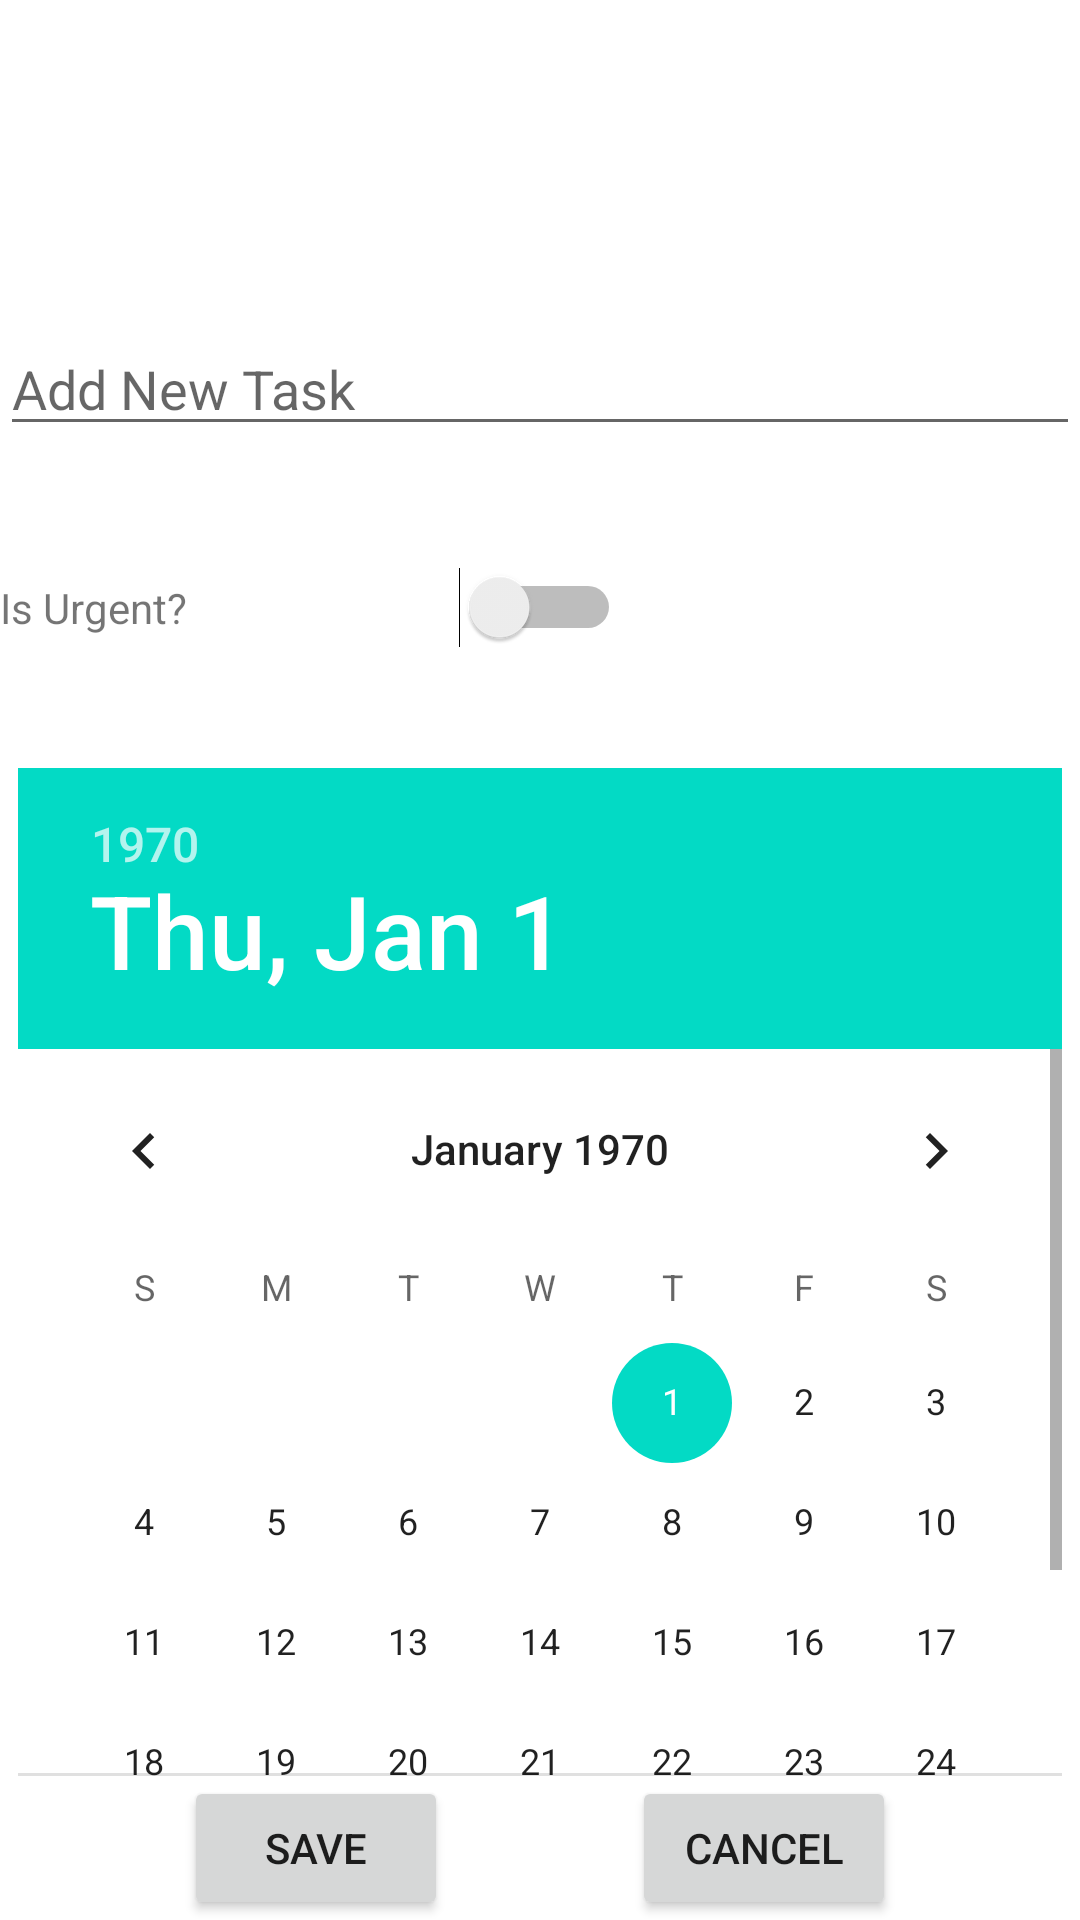

Produce the Android XML layout that renders to this screen, including the resource entries it uses.
<!-- AndroidManifest.xml: application theme Theme.MidTermTest_Winter23 -->
<!-- res/layout/activity_add_new_to_do.xml -->
<?xml version="1.0" encoding="utf-8"?>
<androidx.constraintlayout.widget.ConstraintLayout xmlns:android="http://schemas.android.com/apk/res/android"
    xmlns:app="http://schemas.android.com/apk/res-auto"
    xmlns:tools="http://schemas.android.com/tools"
    android:layout_width="match_parent"
    android:layout_height="match_parent"
    tools:context=".AddNewToDo">

    <EditText
        android:id="@+id/task_id"
        android:layout_width="match_parent"
        android:layout_height="wrap_content"
        android:hint="@string/hinttext"
        app:layout_constraintBottom_toTopOf="@+id/guideline"
        app:layout_constraintEnd_toEndOf="parent"
        app:layout_constraintStart_toStartOf="parent"
        app:layout_constraintTop_toTopOf="parent"
        >

    </EditText>

    <androidx.constraintlayout.widget.Guideline
        android:id="@+id/guideline"
        android:layout_width="wrap_content"
        android:layout_height="wrap_content"
        android:orientation="horizontal"
        app:layout_constraintGuide_percent="0.40" />

    <TextView
        android:id="@+id/isargent_text"
        android:layout_width="0dp"
        android:layout_height="wrap_content"
        android:text="@string/isurgent"

        app:layout_constraintBottom_toTopOf="@+id/guideline"
        app:layout_constraintEnd_toStartOf="@+id/isargent_switch"
        app:layout_constraintStart_toStartOf="parent"
        app:layout_constraintTop_toBottomOf="@+id/task_id"
     />

    <Switch
        android:id="@+id/isargent_switch"
        android:layout_width="wrap_content"
        android:layout_height="wrap_content"
        app:layout_constraintBottom_toTopOf="@+id/datapicker"
        app:layout_constraintEnd_toEndOf="parent"
        app:layout_constraintStart_toStartOf="parent"
        app:layout_constraintTop_toBottomOf="@+id/task_id"
        tools:ignore="UseSwitchCompatOrMaterialXml" />

    <DatePicker
        android:id="@+id/datapicker"
        android:layout_width="wrap_content"
        android:layout_height="0dp"

        app:guidelineUseRtl="false"
        app:layout_constraintBottom_toTopOf="@id/save_id"
        app:layout_constraintEnd_toEndOf="parent"
        app:layout_constraintStart_toStartOf="parent"
        app:layout_constraintTop_toTopOf="@+id/guideline">

    </DatePicker>

    <Button
        android:id="@+id/save_id"
        android:layout_width="wrap_content"
        android:layout_height="wrap_content"
        android:text="@string/save"
        android:onClick="save_task"
        app:layout_constraintBottom_toBottomOf="parent"
        app:layout_constraintEnd_toStartOf="@id/cancel_id"
        app:layout_constraintStart_toStartOf="parent"
        app:layout_constraintTop_toBottomOf="@+id/datapicker" />

    <Button
        android:id="@+id/cancel_id"
        android:layout_width="wrap_content"
        android:layout_height="wrap_content"
        android:text="@string/cancel"
        android:onClick="cancel_task"
        app:layout_constraintBottom_toBottomOf="parent"
        app:layout_constraintEnd_toEndOf="parent"
        app:layout_constraintStart_toEndOf="@id/save_id"
        app:layout_constraintTop_toBottomOf="@+id/datapicker" />


</androidx.constraintlayout.widget.ConstraintLayout>
<!-- resources referenced by this layout -->
<resources>
  <string name="cancel">Cancel</string>
  <string name="hinttext">Add New Task</string>
  <string name="isurgent">Is Urgent?</string>
  <string name="save">Save</string>
  <style name="Theme.MidTermTest_Winter23" parent="Theme.MaterialComponents.DayNight.DarkActionBar">
          
          <item name="colorPrimary">@color/purple_500</item>
          <item name="colorPrimaryVariant">@color/purple_700</item>
          <item name="colorOnPrimary">@color/white</item>
          
          <item name="colorSecondary">@color/teal_200</item>
          <item name="colorSecondaryVariant">@color/teal_700</item>
          <item name="colorOnSecondary">@color/black</item>
          
          <item name="android:statusBarColor" tools:targetApi="l">?attr/colorPrimaryVariant</item>
          
      </style>
  <!-- not gathered from this repository: default colours our renderer supplied (Android Studio template values) -->
  <color name="purple_500">#FF6200EE</color>
  <color name="purple_700">#FF3700B3</color>
  <color name="teal_200">#FF03DAC5</color>
  <color name="teal_700">#FF018786</color>
  <color name="black">#FF000000</color>
  <color name="white">#FFFFFFFF</color>
</resources>
